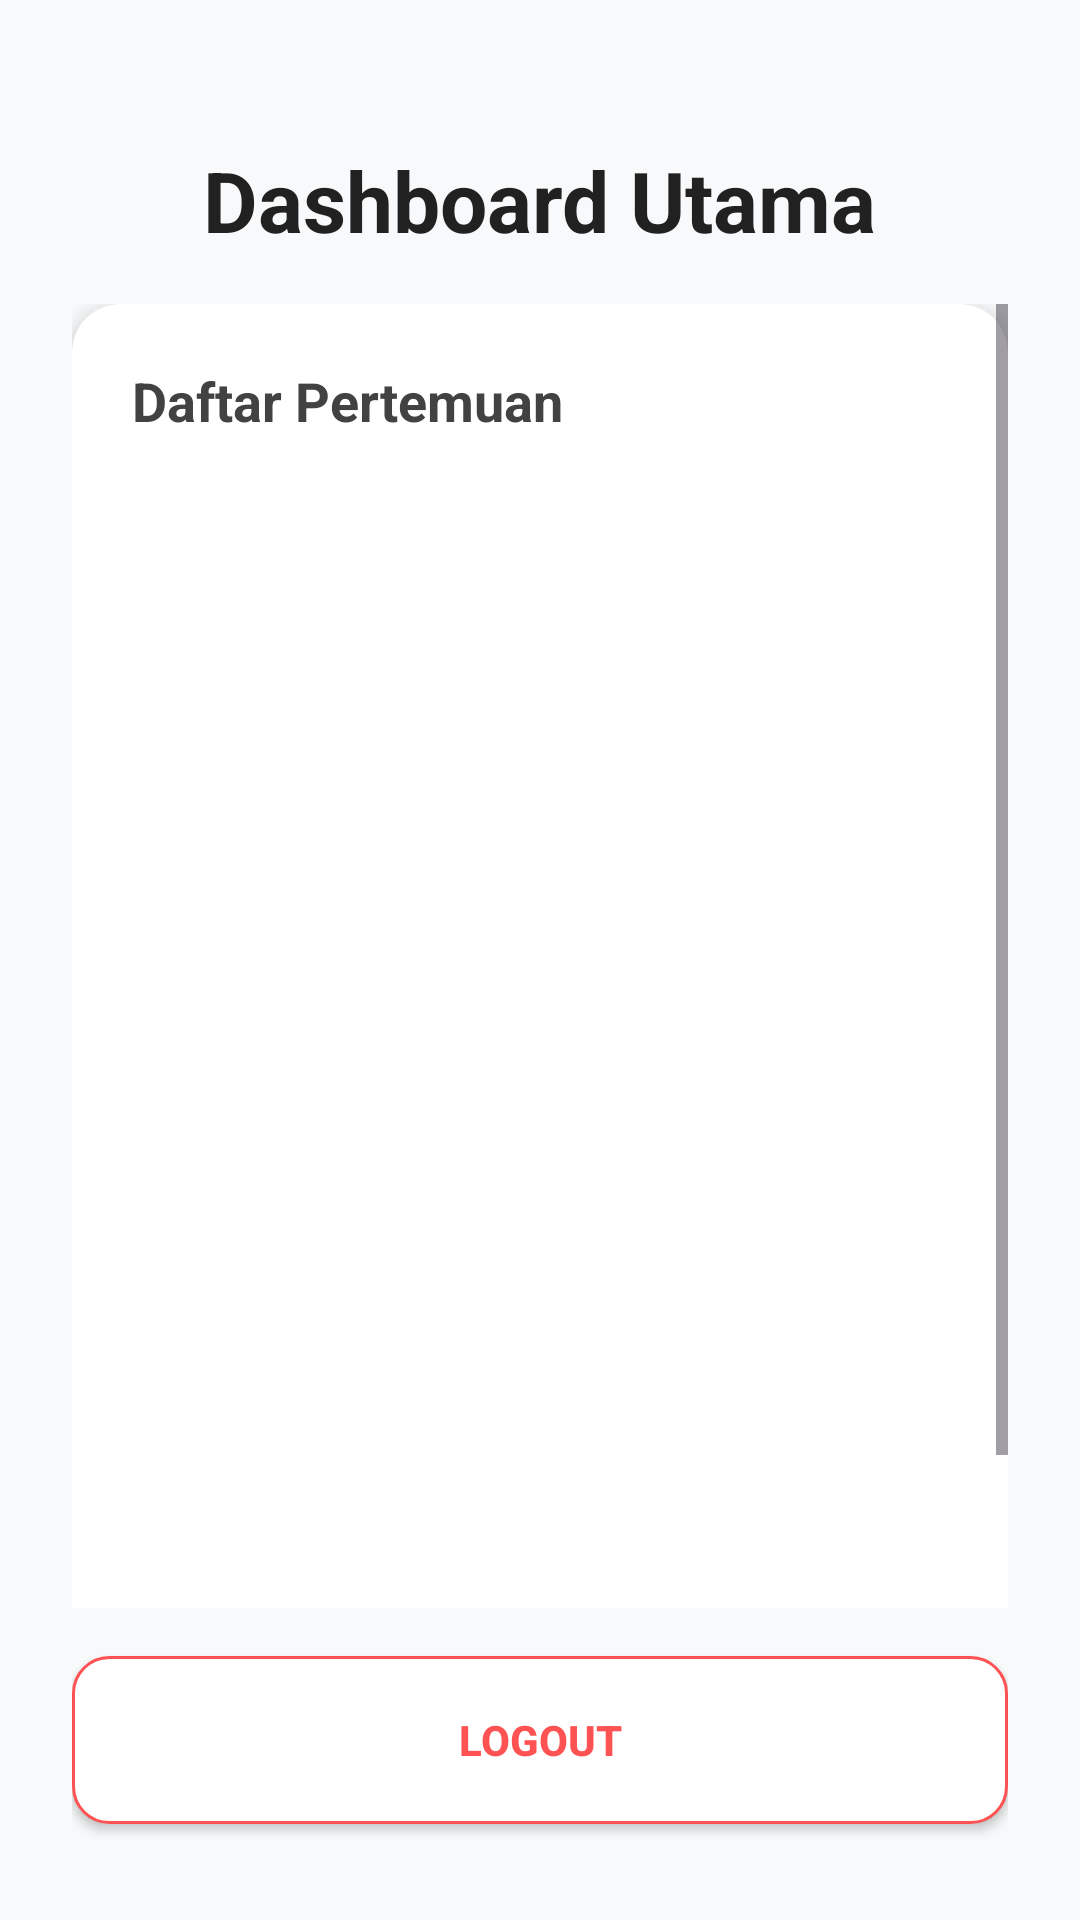

Here is an Android app screen rendered from its layout file. Give the layout XML and the strings, colors and styles it references.
<!-- AndroidManifest.xml: application theme Theme.ArsyadApps -->
<!-- res/layout/activity_main.xml -->
<?xml version="1.0" encoding="utf-8"?>
<androidx.constraintlayout.widget.ConstraintLayout xmlns:android="http://schemas.android.com/apk/res/android"
    xmlns:app="http://schemas.android.com/apk/res-auto"
    xmlns:tools="http://schemas.android.com/tools"
    android:id="@+id/main"
    android:layout_width="match_parent"
    android:layout_height="match_parent"
    android:background="#F8F9FA"
    android:padding="24dp"
    tools:context=".MainActivity">

    <TextView
        android:id="@+id/tvDashboard"
        android:layout_width="wrap_content"
        android:layout_height="wrap_content"
        android:layout_marginTop="24dp"
        android:text="Dashboard Utama"
        android:textColor="#212121"
        android:textSize="28sp"
        android:textStyle="bold"
        app:layout_constraintEnd_toEndOf="parent"
        app:layout_constraintStart_toStartOf="parent"
        app:layout_constraintTop_toTopOf="parent" />

    <ScrollView
        android:layout_width="0dp"
        android:layout_height="0dp"
        android:layout_marginTop="16dp"
        android:layout_marginBottom="16dp"
        app:layout_constraintBottom_toTopOf="@id/btnLogout"
        app:layout_constraintEnd_toEndOf="parent"
        app:layout_constraintStart_toStartOf="parent"
        app:layout_constraintTop_toBottomOf="@id/tvDashboard">

        <LinearLayout
            android:layout_width="match_parent"
            android:layout_height="wrap_content"
            android:orientation="vertical">

            <androidx.cardview.widget.CardView
                android:layout_width="match_parent"
                android:layout_height="wrap_content"
                android:layout_marginBottom="16dp"
                app:cardCornerRadius="16dp"
                app:cardElevation="4dp">

                <LinearLayout
                    android:layout_width="match_parent"
                    android:layout_height="wrap_content"
                    android:orientation="vertical"
                    android:padding="20dp">

                    <TextView
                        android:layout_width="wrap_content"
                        android:layout_height="wrap_content"
                        android:text="Daftar Pertemuan"
                        android:textColor="#424242"
                        android:textSize="18sp"
                        android:textStyle="bold" />

                    <Button
                        android:id="@+id/btnPertemuan2"
                        android:layout_width="match_parent"
                        android:layout_height="56dp"
                        android:layout_marginTop="16dp"
                        android:background="@drawable/button_bg"
                        android:text="Pertemuan 2"
                        android:textColor="#FFFFFF"
                        app:backgroundTint="@null" />

                    <Button
                        android:id="@+id/btnPertemuan3"
                        android:layout_width="match_parent"
                        android:layout_height="56dp"
                        android:layout_marginTop="12dp"
                        android:background="@drawable/button_bg"
                        android:text="Pertemuan 3"
                        android:textColor="#FFFFFF"
                        app:backgroundTint="@null" />

                    <Button
                        android:id="@+id/btnPertemuan4"
                        android:layout_width="match_parent"
                        android:layout_height="56dp"
                        android:layout_marginTop="12dp"
                        android:background="@drawable/button_bg"
                        android:text="Pertemuan 4"
                        android:textColor="#FFFFFF"
                        app:backgroundTint="@null" />

                    <Button
                        android:id="@+id/btnPertemuan5"
                        android:layout_width="match_parent"
                        android:layout_height="56dp"
                        android:layout_marginTop="12dp"
                        android:background="@drawable/button_bg"
                        android:text="Pertemuan 5"
                        android:textColor="#FFFFFF"
                        app:backgroundTint="@null" />

                    <Button
                        android:id="@+id/btnPertemuan7"
                        android:layout_width="match_parent"
                        android:layout_height="56dp"
                        android:layout_marginTop="12dp"
                        android:background="@drawable/button_bg"
                        android:text="Pertemuan 7"
                        android:textColor="#FFFFFF"
                        app:backgroundTint="@null" />

                    <Button
                        android:id="@+id/btnPertemuan10"
                        android:layout_width="match_parent"
                        android:layout_height="56dp"
                        android:layout_marginTop="12dp"
                        android:background="@drawable/button_bg"
                        android:text="Pertemuan 10"
                        android:textColor="#FFFFFF"
                        app:backgroundTint="@null" />

                </LinearLayout>
            </androidx.cardview.widget.CardView>
        </LinearLayout>
    </ScrollView>

    <Button
        android:id="@+id/btnLogout"
        android:layout_width="0dp"
        android:layout_height="56dp"
        android:layout_marginBottom="8dp"
        android:background="@drawable/button_secondary_bg"
        android:text="LOGOUT"
        android:textColor="#FF5252"
        android:textStyle="bold"
        app:backgroundTint="@null"
        app:layout_constraintBottom_toBottomOf="parent"
        app:layout_constraintEnd_toEndOf="parent"
        app:layout_constraintStart_toStartOf="parent" />

</androidx.constraintlayout.widget.ConstraintLayout>
<!-- resources referenced by this layout -->
<resources>
  <!-- drawable button_secondary_bg (drawable) -->
  <?xml version="1.0" encoding="utf-8"?>
  <ripple xmlns:android="http://schemas.android.com/apk/res/android"
      android:color="#40000000">
      <item>
          <shape android:shape="rectangle">
              <solid android:color="#FFFFFF" />
              <corners android:radius="12dp" />
              <stroke
                  android:width="1dp"
                  android:color="#FF5252" />
          </shape>
      </item>
  </ripple>
  <style name="Theme.ArsyadApps" parent="Base.Theme.ArsyadApps" />
  <style name="Base.Theme.ArsyadApps" parent="Theme.Material3.DayNight.NoActionBar">
          
          
      </style>
</resources>
